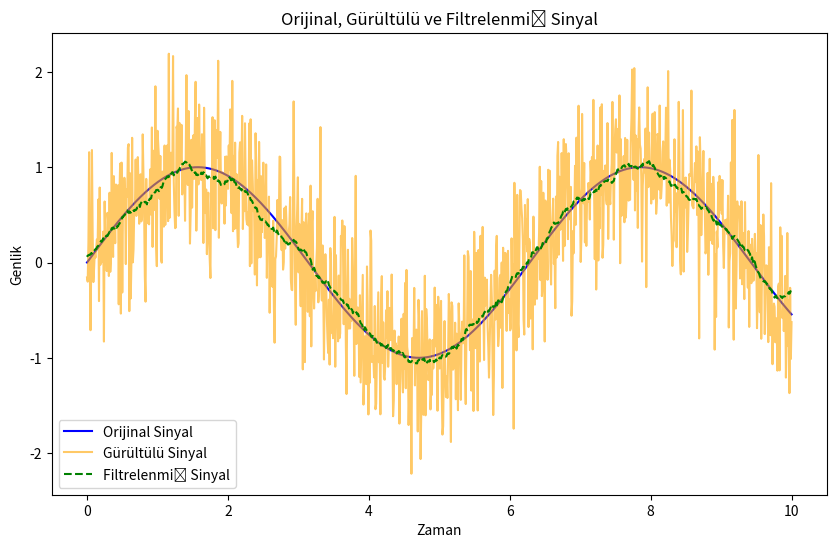

Write the Python code that produced this figure.
import numpy as np
import matplotlib.pyplot as plt


num_points = 1000
x = np.linspace(0, 10, num_points)
signal = np.sin(x)
noise = np.random.normal(0, 0.5, num_points)
noisy_signal = signal + noise


window_size = 50
filtered_signal = np.convolve(noisy_signal, np.ones(window_size)/window_size, mode='same')


noise_energy_before = np.sum((noisy_signal - signal)**2)
noise_energy_after = np.sum((filtered_signal - signal)**2)
noise_reduction_ratio = 100 * (1 - noise_energy_after / noise_energy_before)


plt.figure(figsize=(10, 6))
plt.plot(x, signal, label="Orijinal Sinyal", color='blue')
plt.plot(x, noisy_signal, label="Gürültülü Sinyal", color='orange', alpha=0.6)
plt.plot(x, filtered_signal, label="Filtrelenmiş Sinyal", color='green', linestyle='dashed')
plt.legend()
plt.xlabel("Zaman")
plt.ylabel("Genlik")
plt.title("Orijinal, Gürültülü ve Filtrelenmiş Sinyal")
plt.show()

noise_reduction_ratio

print(f"Gürültünün azalma orani: {noise_reduction_ratio:.2f}%")


